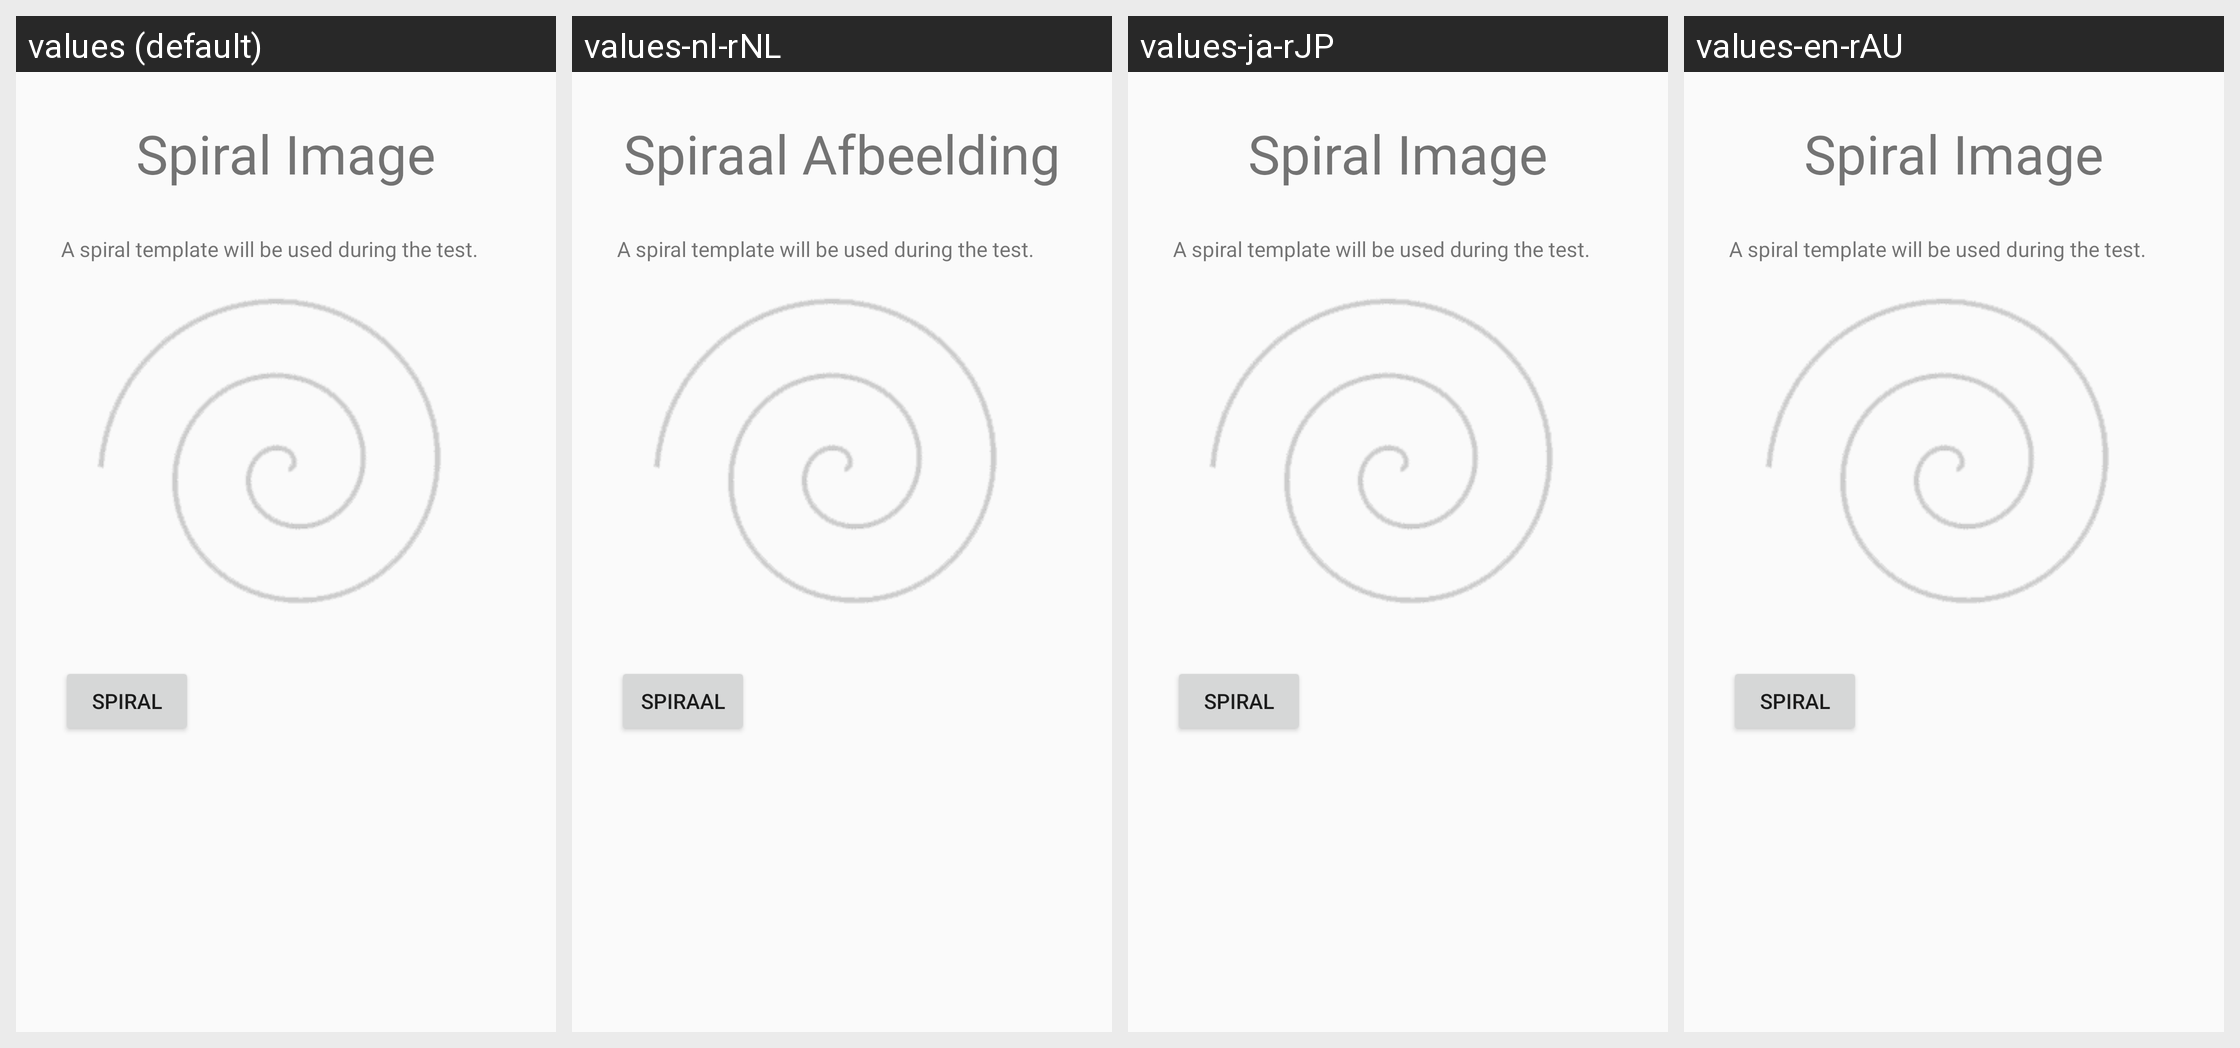

The same Android screen rendered under several of its app's locales, left to right. List the strings drawn on it with the default value and each locale's translation.
Android screen res/layout/image_selection_page1_layout.xml rendered under 4 locales, left to right: values (default), values-nl-rNL, values-ja-rJP, values-en-rAU. Device: Nexus 5 (rendered at 1080×1920; each locale shown at half size, 540×960, under a caption strip naming it); theme AppTheme.
Other locales in the repository, not shown: values-de-rDE, values-en-rGB, values-es-rES, values-fr-rFR, values-it-rIT, values-pt-rPT, values-ru-rRU, values-zh-rCN, values-zh-rTW.
Strings drawn on this screen, with the default value and each locale's value (text and hints the layout hard-codes, and strings that could not be matched under every locale, appear in the picture but are not listed):

spiral_image_title
  values: Spiral Image
  values-nl-rNL: Spiraal Afbeelding
  values-ja-rJP: Spiral Image
  values-en-rAU: Spiral Image

spiral_introduction
  values: A spiral template will be used during the test.
  values-nl-rNL: A spiral template will be used during the test.
  values-ja-rJP: A spiral template will be used during the test.
  values-en-rAU: A spiral template will be used during the test.

spiral_image
  values: Spiral
  values-nl-rNL: Spiraal
  values-ja-rJP: Spiral
  values-en-rAU: Spiral
